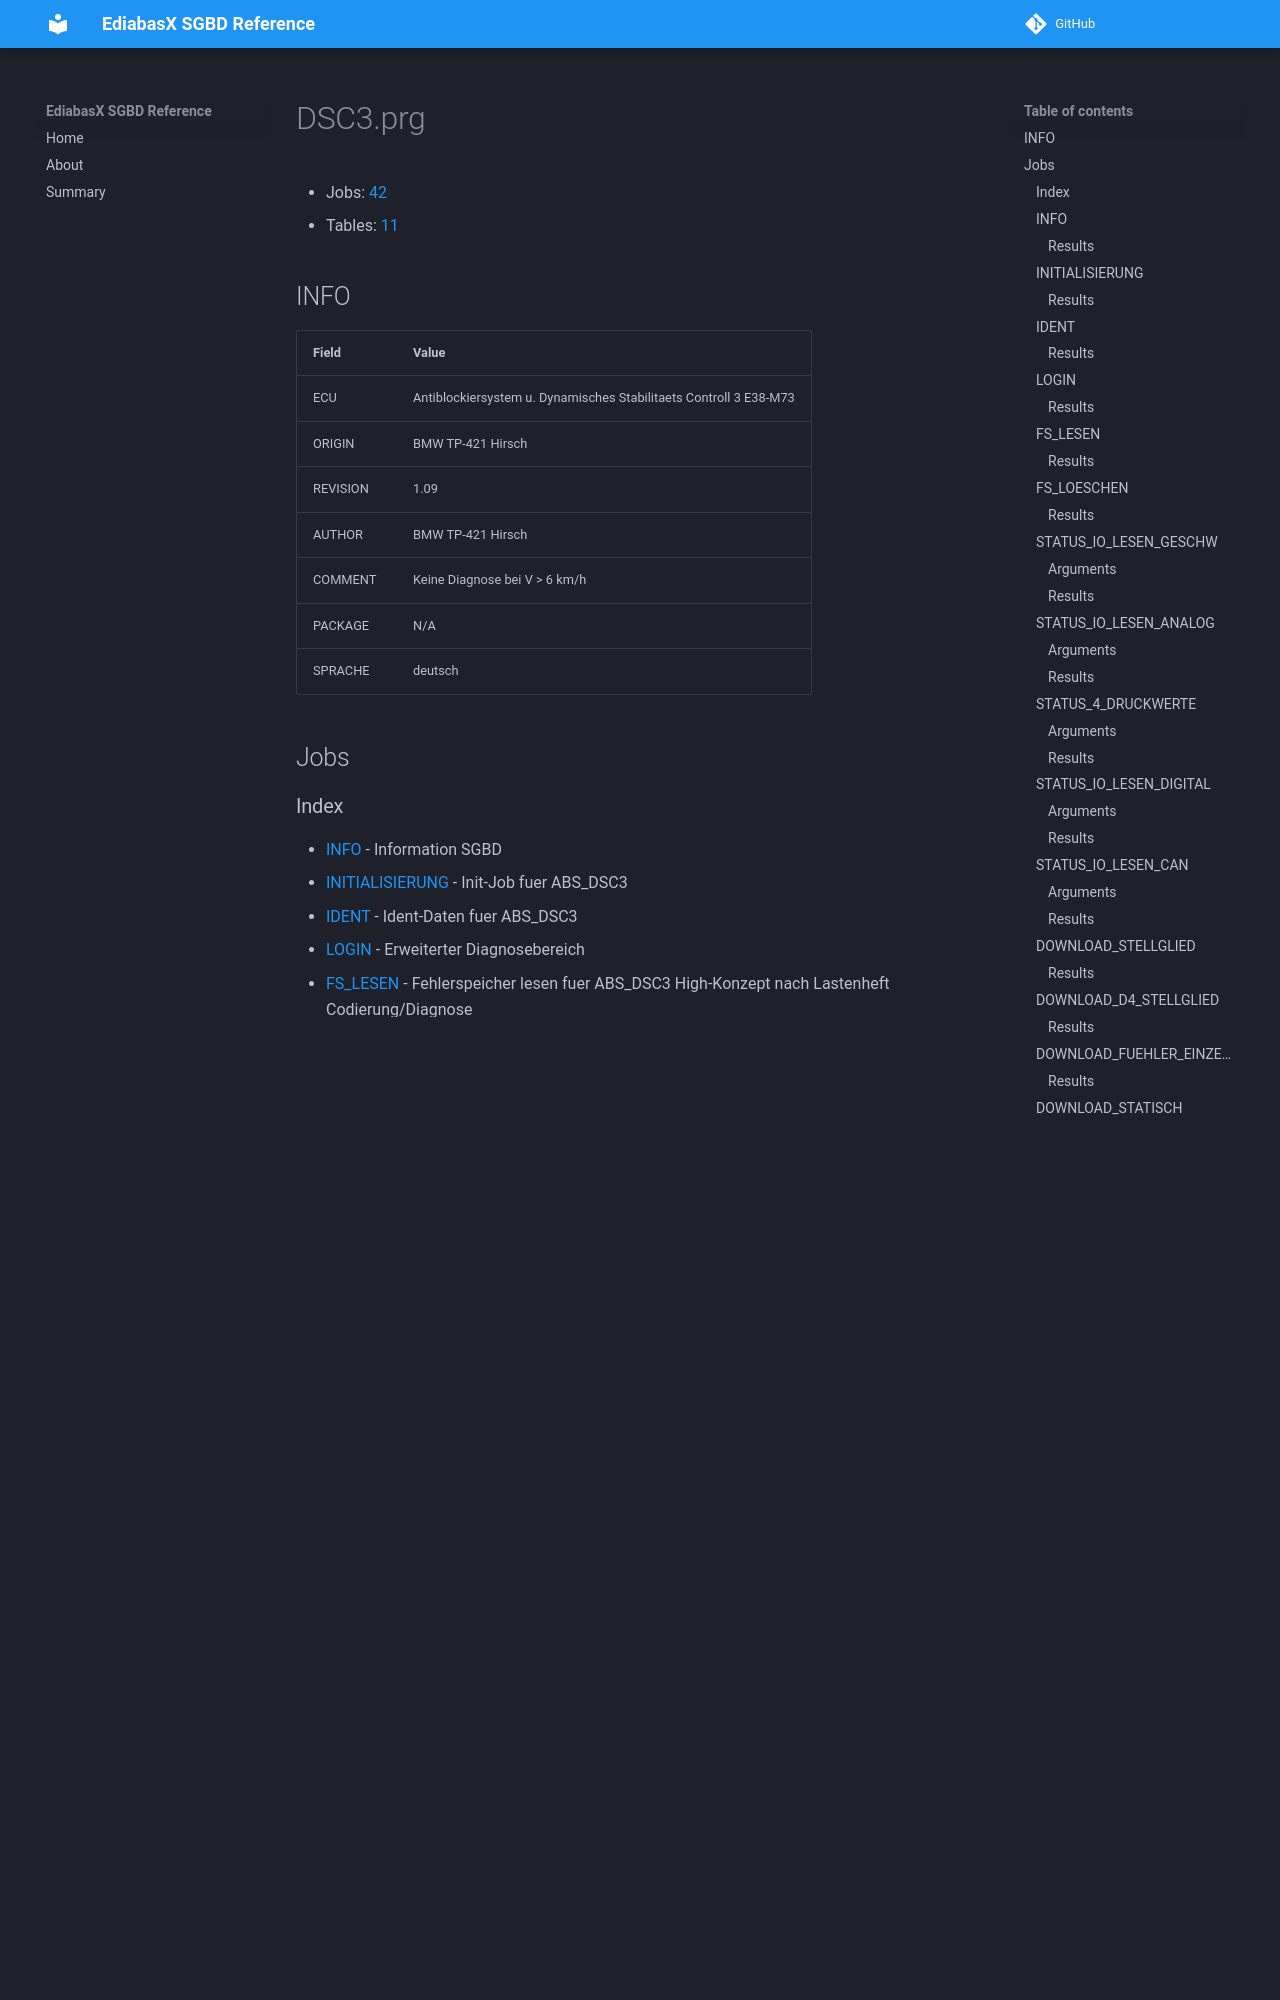

repository: emdzej/ediabasx-docs-sgbd · page: sgbd/DSC3/index.html · generator: mkdocs

# DSC3.prg

- Jobs: [42](#jobs)
- Tables: [11](#tables)

## INFO

| Field | Value |
| --- | --- |
| ECU | Antiblockiersystem u. Dynamisches Stabilitaets Controll 3 E38-M73 |
| ORIGIN | BMW TP-421 Hirsch |
| REVISION | 1.09 |
| AUTHOR | BMW TP-421 Hirsch |
| COMMENT | Keine Diagnose bei V &gt; 6 km/h |
| PACKAGE | N/A |
| SPRACHE | deutsch |

## Jobs
